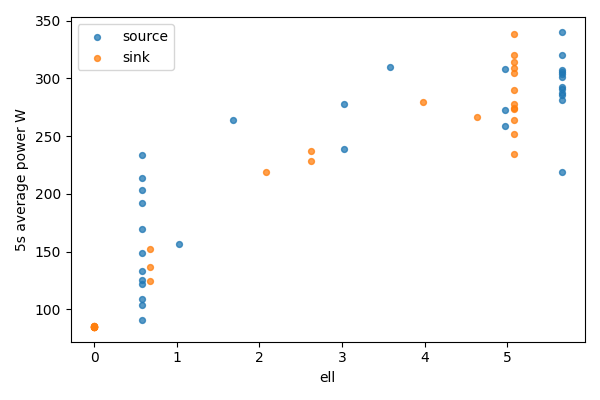

Data behind this chart, as committed beside it:
bucket, bucket_start_s, bucket_end_s, gpu, node, ell, power_mean_w, samples
0, 0.0, 5.0, 0, source, 5.656, 301.2, 20
0, 0.0, 5.0, 1, sink, 0, 85.67, 20
1, 5.0, 10.0, 0, source, 5.656, 292.7, 20
1, 5.0, 10.0, 1, sink, 0, 85.7, 20
2, 10.0, 15.0, 0, source, 5.656, 218.7, 20
2, 10.0, 15.0, 1, sink, 0, 85.47, 20
3, 15.0, 20.0, 0, source, 5.656, 281.4, 20
3, 15.0, 20.0, 1, sink, 0, 85.43, 20
4, 20.0, 25.0, 0, source, 5.656, 291, 20
4, 20.0, 25.0, 1, sink, 0, 85.12, 20
5, 25.0, 30.0, 0, source, 5.656, 285.5, 20
5, 25.0, 30.0, 1, sink, 0, 84.82, 20
6, 30.0, 35.0, 0, source, 5.656, 306, 20
6, 30.0, 35.0, 1, sink, 0, 84.82, 20
7, 35.0, 40.0, 0, source, 5.656, 287, 20
7, 35.0, 40.0, 1, sink, 0, 84.84, 20
8, 40.0, 45.0, 0, source, 5.656, 307, 20
8, 40.0, 45.0, 1, sink, 0, 84.73, 20
9, 45.0, 50.0, 0, source, 5.656, 340.4, 20
9, 45.0, 50.0, 1, sink, 0, 84.94, 20
10, 50.0, 55.0, 0, source, 5.656, 320.1, 20
10, 50.0, 55.0, 1, sink, 0, 84.94, 20
11, 55.0, 60.0, 0, source, 5.656, 304.2, 20
11, 55.0, 60.0, 1, sink, 0, 85.01, 20
12, 60.0, 65.0, 0, source, 4.976, 258.5, 20
12, 60.0, 65.0, 1, sink, 0.6804, 152.5, 20
13, 65.0, 70.0, 0, source, 4.976, 307.9, 19
13, 65.0, 70.0, 1, sink, 0.6804, 124.3, 19
14, 70.0, 75.0, 0, source, 4.976, 273, 20
14, 70.0, 75.0, 1, sink, 0.6804, 136.8, 20
15, 75.0, 80.0, 0, source, 3.575, 310, 20
15, 75.0, 80.0, 1, sink, 2.081, 219.1, 20
16, 80.0, 85.0, 0, source, 3.027, 278.2, 20
16, 80.0, 85.0, 1, sink, 2.63, 236.8, 20
17, 85.0, 90.0, 0, source, 3.027, 239.2, 20
17, 85.0, 90.0, 1, sink, 2.63, 228.9, 20
18, 90.0, 95.0, 0, source, 1.682, 263.9, 20
18, 90.0, 95.0, 1, sink, 3.974, 279.3, 20
19, 95.0, 100.0, 0, source, 1.025, 156.6, 20
19, 95.0, 100.0, 1, sink, 4.631, 266.6, 20
20, 100.0, 105.0, 0, source, 0.5763, 149.1, 20
20, 100.0, 105.0, 1, sink, 5.08, 314.6, 20
21, 105.0, 110.0, 0, source, 0.5763, 133.5, 20
21, 105.0, 110.0, 1, sink, 5.08, 251.5, 20
22, 110.0, 115.0, 0, source, 0.5763, 125.3, 20
22, 110.0, 115.0, 1, sink, 5.08, 234.6, 20
23, 115.0, 120.0, 0, source, 0.5763, 90.89, 20
23, 115.0, 120.0, 1, sink, 5.08, 320.3, 20
24, 120.0, 125.0, 0, source, 0.5763, 104.1, 20
24, 120.0, 125.0, 1, sink, 5.08, 274.5, 20
25, 125.0, 130.0, 0, source, 0.5763, 192.3, 20
25, 125.0, 130.0, 1, sink, 5.08, 273.2, 20
26, 130.0, 135.0, 0, source, 0.5763, 213.8, 20
26, 130.0, 135.0, 1, sink, 5.08, 277.5, 20
27, 135.0, 140.0, 0, source, 0.5763, 169.4, 20
27, 135.0, 140.0, 1, sink, 5.08, 304.8, 20
28, 140.0, 145.0, 0, source, 0.5763, 122.2, 20
28, 140.0, 145.0, 1, sink, 5.08, 309.3, 20
29, 145.0, 150.0, 0, source, 0.5763, 203.6, 20
29, 145.0, 150.0, 1, sink, 5.08, 263.9, 20
... 4 more rows
